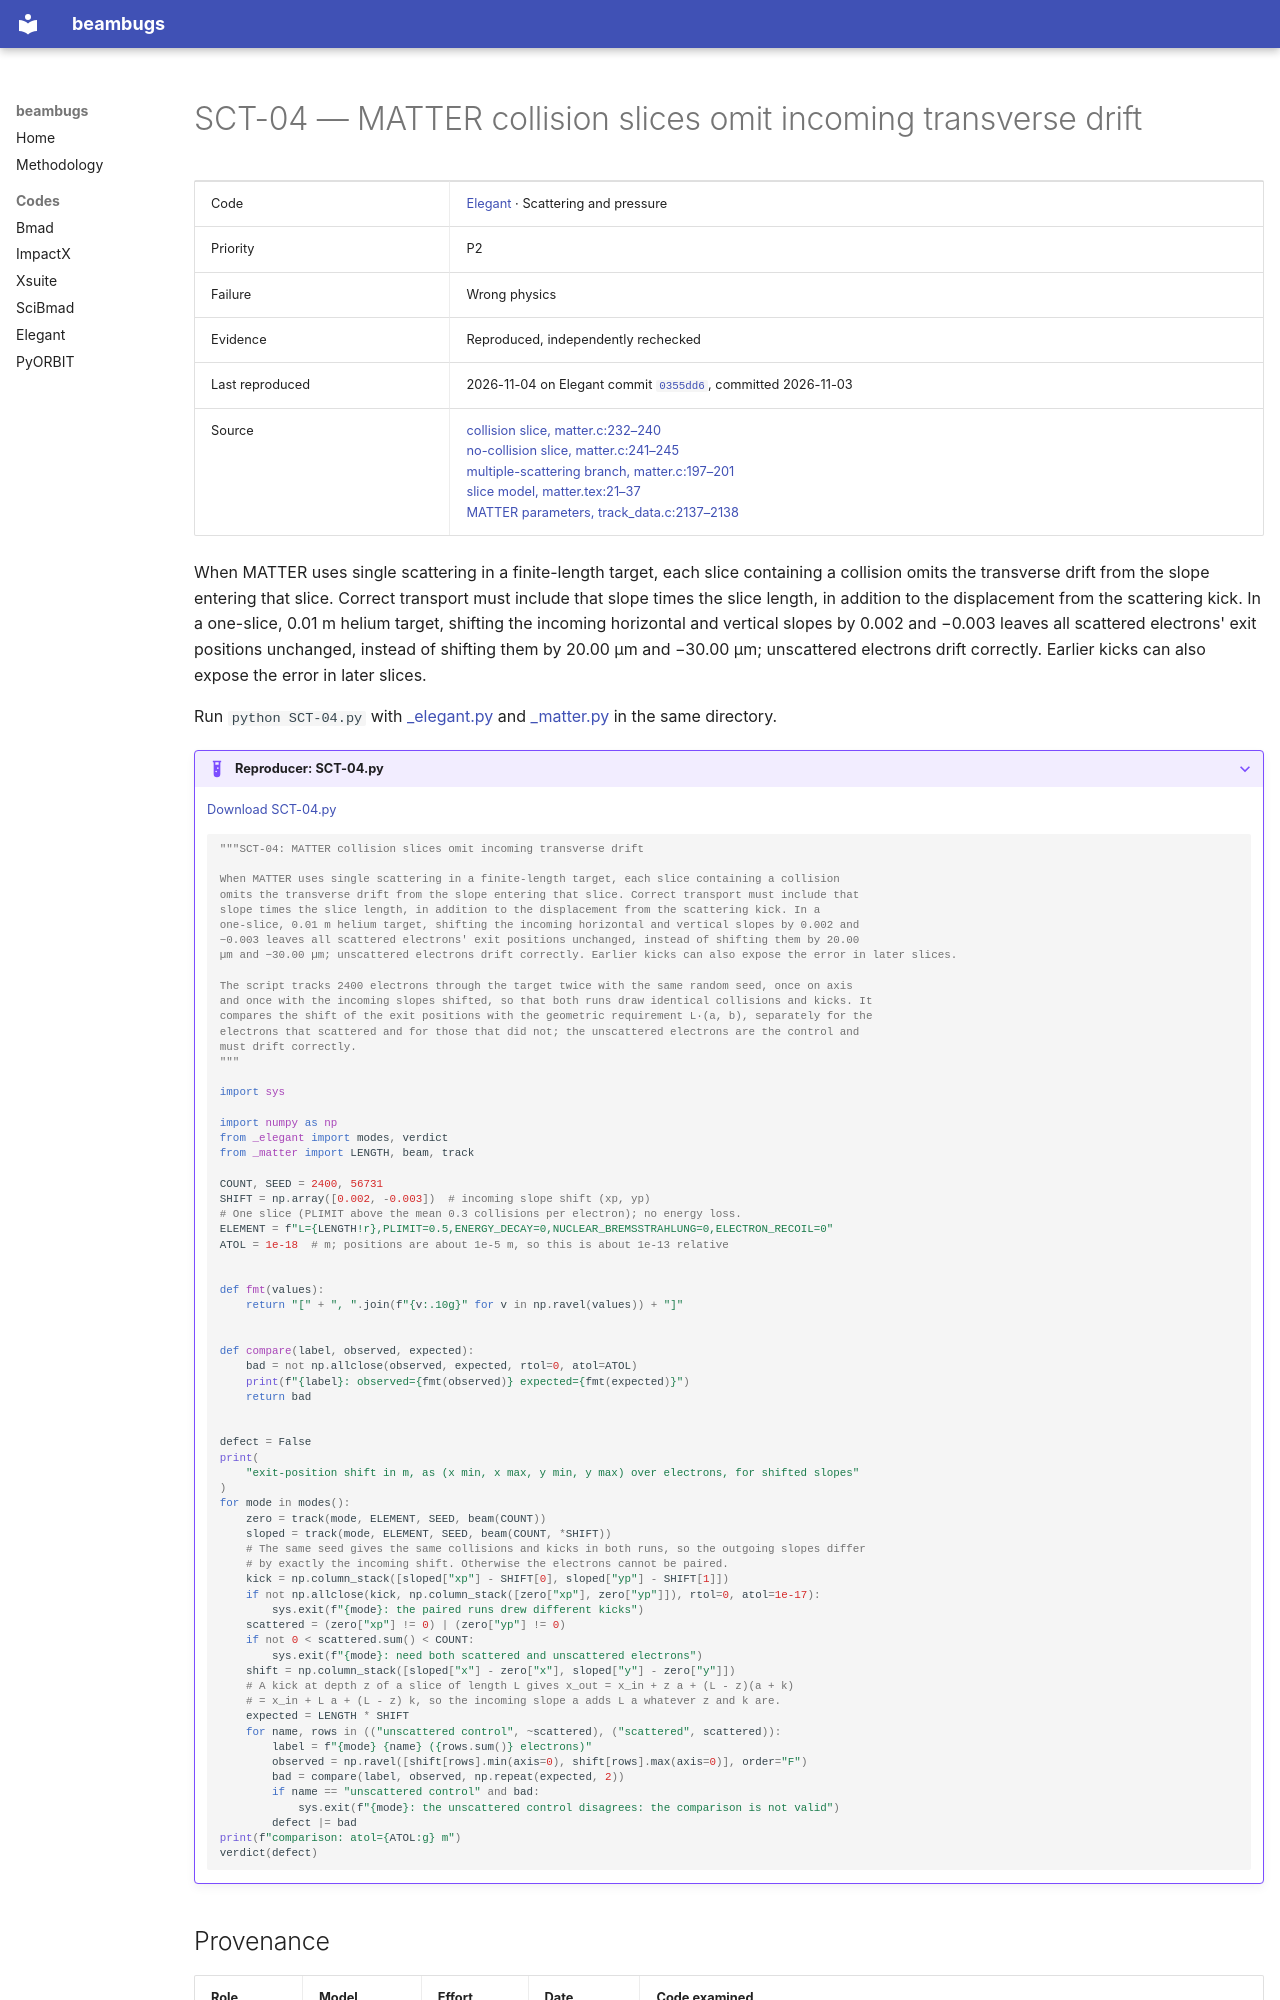

repository: nikitakuklev/beambugs · page: elegant/SCT-04/index.html · generator: mkdocs

---
title: "SCT-04: MATTER collision slices omit incoming transverse drift"
hide:
  - toc
---

# SCT-04 — MATTER collision slices omit incoming transverse drift

| | |
|---|---|
| Code | [Elegant](../index.md) · Scattering and pressure |
| Priority | P2 |
| Failure | Wrong physics |
| Evidence | Reproduced, independently rechecked |
| Last reproduced | 2026-11-04 on Elegant commit [`0355dd6`](https://github.com/rtsoliday/elegant/commit/0355dd6aca12), committed 2026-11-03 |
| Source | [collision slice, matter.c:232–240](https://github.com/rtsoliday/elegant/blob/0355dd6aca12c861971fbf8f3ae78a0ded991734/src/matter.c#L232-L240)<br>[no-collision slice, matter.c:241–245](https://github.com/rtsoliday/elegant/blob/0355dd6aca12c861971fbf8f3ae78a0ded991734/src/matter.c#L241-L245)<br>[multiple-scattering branch, matter.c:197–201](https://github.com/rtsoliday/elegant/blob/0355dd6aca12c861971fbf8f3ae78a0ded991734/src/matter.c#L197-L201)<br>[slice model, matter.tex:21–37](https://github.com/rtsoliday/elegant/blob/0355dd6aca12c861971fbf8f3ae78a0ded991734/doc/matter.tex#L21-L37)<br>[MATTER parameters, track_data.c:2137–2138](https://github.com/rtsoliday/elegant/blob/0355dd6aca12c861971fbf8f3ae78a0ded991734/src/track_data.c#L2137-L2138) |

When MATTER uses single scattering in a finite-length target, each slice containing a collision omits the transverse drift from the slope entering that slice. Correct transport must include that slope times the slice length, in addition to the displacement from the scattering kick. In a one-slice, 0.01 m helium target, shifting the incoming horizontal and vertical slopes by 0.002 and −0.003 leaves all scattered electrons' exit positions unchanged, instead of shifting them by 20.00 µm and −30.00 µm; unscattered electrons drift correctly. Earlier kicks can also expose the error in later slices.

Run `python SCT-04.py` with [_elegant.py](../helpers/_elegant.py) and [_matter.py](../helpers/_matter.py) in the same directory.

??? example "Reproducer: SCT-04.py"

    [Download SCT-04.py](SCT-04.py)

    ```python
    """SCT-04: MATTER collision slices omit incoming transverse drift

    When MATTER uses single scattering in a finite-length target, each slice containing a collision
    omits the transverse drift from the slope entering that slice. Correct transport must include that
    slope times the slice length, in addition to the displacement from the scattering kick. In a
    one-slice, 0.01 m helium target, shifting the incoming horizontal and vertical slopes by 0.002 and
    −0.003 leaves all scattered electrons' exit positions unchanged, instead of shifting them by 20.00
    µm and −30.00 µm; unscattered electrons drift correctly. Earlier kicks can also expose the error in later slices.

    The script tracks 2400 electrons through the target twice with the same random seed, once on axis
    and once with the incoming slopes shifted, so that both runs draw identical collisions and kicks. It
    compares the shift of the exit positions with the geometric requirement L·(a, b), separately for the
    electrons that scattered and for those that did not; the unscattered electrons are the control and
    must drift correctly.
    """

    import sys

    import numpy as np
    from _elegant import modes, verdict
    from _matter import LENGTH, beam, track

    COUNT, SEED = 2400, 56731
    SHIFT = np.array([0.002, -0.003])  # incoming slope shift (xp, yp)
    # One slice (PLIMIT above the mean 0.3 collisions per electron); no energy loss.
    ELEMENT = f"L={LENGTH!r},PLIMIT=0.5,ENERGY_DECAY=0,NUCLEAR_BREMSSTRAHLUNG=0,ELECTRON_RECOIL=0"
    ATOL = 1e-18  # m; positions are about 1e-5 m, so this is about 1e-13 relative


    def fmt(values):
        return "[" + ", ".join(f"{v:.10g}" for v in np.ravel(values)) + "]"


    def compare(label, observed, expected):
        bad = not np.allclose(observed, expected, rtol=0, atol=ATOL)
        print(f"{label}: observed={fmt(observed)} expected={fmt(expected)}")
        return bad


    defect = False
    print(
        "exit-position shift in m, as (x min, x max, y min, y max) over electrons, for shifted slopes"
    )
    for mode in modes():
        zero = track(mode, ELEMENT, SEED, beam(COUNT))
        sloped = track(mode, ELEMENT, SEED, beam(COUNT, *SHIFT))
        # The same seed gives the same collisions and kicks in both runs, so the outgoing slopes differ
        # by exactly the incoming shift. Otherwise the electrons cannot be paired.
        kick = np.column_stack([sloped["xp"] - SHIFT[0], sloped["yp"] - SHIFT[1]])
        if not np.allclose(kick, np.column_stack([zero["xp"], zero["yp"]]), rtol=0, atol=1e-17):
            sys.exit(f"{mode}: the paired runs drew different kicks")
        scattered = (zero["xp"] != 0) | (zero["yp"] != 0)
        if not 0 < scattered.sum() < COUNT:
            sys.exit(f"{mode}: need both scattered and unscattered electrons")
        shift = np.column_stack([sloped["x"] - zero["x"], sloped["y"] - zero["y"]])
        # A kick at depth z of a slice of length L gives x_out = x_in + z a + (L - z)(a + k)
        # = x_in + L a + (L - z) k, so the incoming slope a adds L a whatever z and k are.
        expected = LENGTH * SHIFT
        for name, rows in (("unscattered control", ~scattered), ("scattered", scattered)):
            label = f"{mode} {name} ({rows.sum()} electrons)"
            observed = np.ravel([shift[rows].min(axis=0), shift[rows].max(axis=0)], order="F")
            bad = compare(label, observed, np.repeat(expected, 2))
            if name == "unscattered control" and bad:
                sys.exit(f"{mode}: the unscattered control disagrees: the comparison is not valid")
            defect |= bad
    print(f"comparison: atol={ATOL:g} m")
    verdict(defect)

    ```
